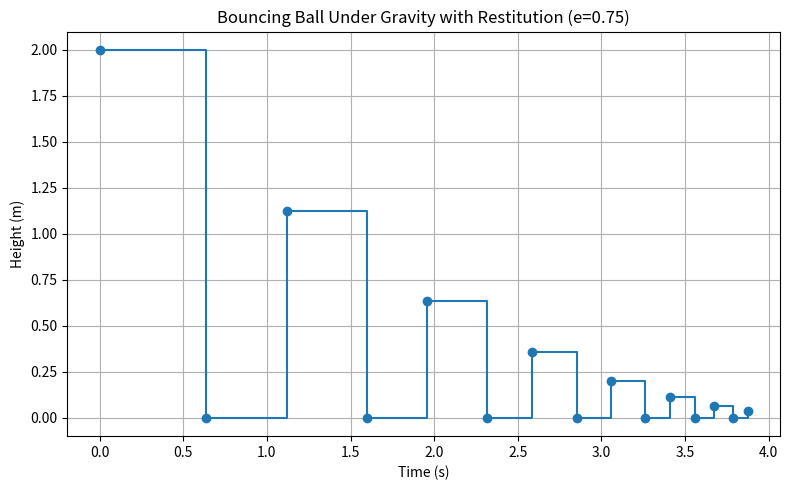

Write the Python code that produced this figure.
import matplotlib.pyplot as plt
import numpy as np

# Parameters
g = 9.81  # gravitational acceleration (m/s^2)
h0 = 2.0  # initial height (m)
e = 0.75  # coefficient of restitution
num_bounces = 7  # number of bounces to simulate

# Time and height arrays
time = [0]
height = [h0]

# Simulate each bounce
t_total = 0
for i in range(num_bounces):
    # Time to fall and rise
    t_fall = np.sqrt(2 * h0 / g)
    t_rise = e * t_fall

    # Add times and heights for the fall and rise
    t_total += t_fall
    time.append(t_total)
    height.append(0)

    t_total += t_rise
    time.append(t_total)
    height.append(h0 * e**2)

    # Update height for next bounce
    h0 *= e**2

# Plot
plt.figure(figsize=(8, 5))
plt.plot(time, height, drawstyle='steps-post', marker='o')
plt.xlabel('Time (s)')
plt.ylabel('Height (m)')
plt.title('Bouncing Ball Under Gravity with Restitution (e=0.75)')
plt.grid(True)
plt.tight_layout()
plt.show()